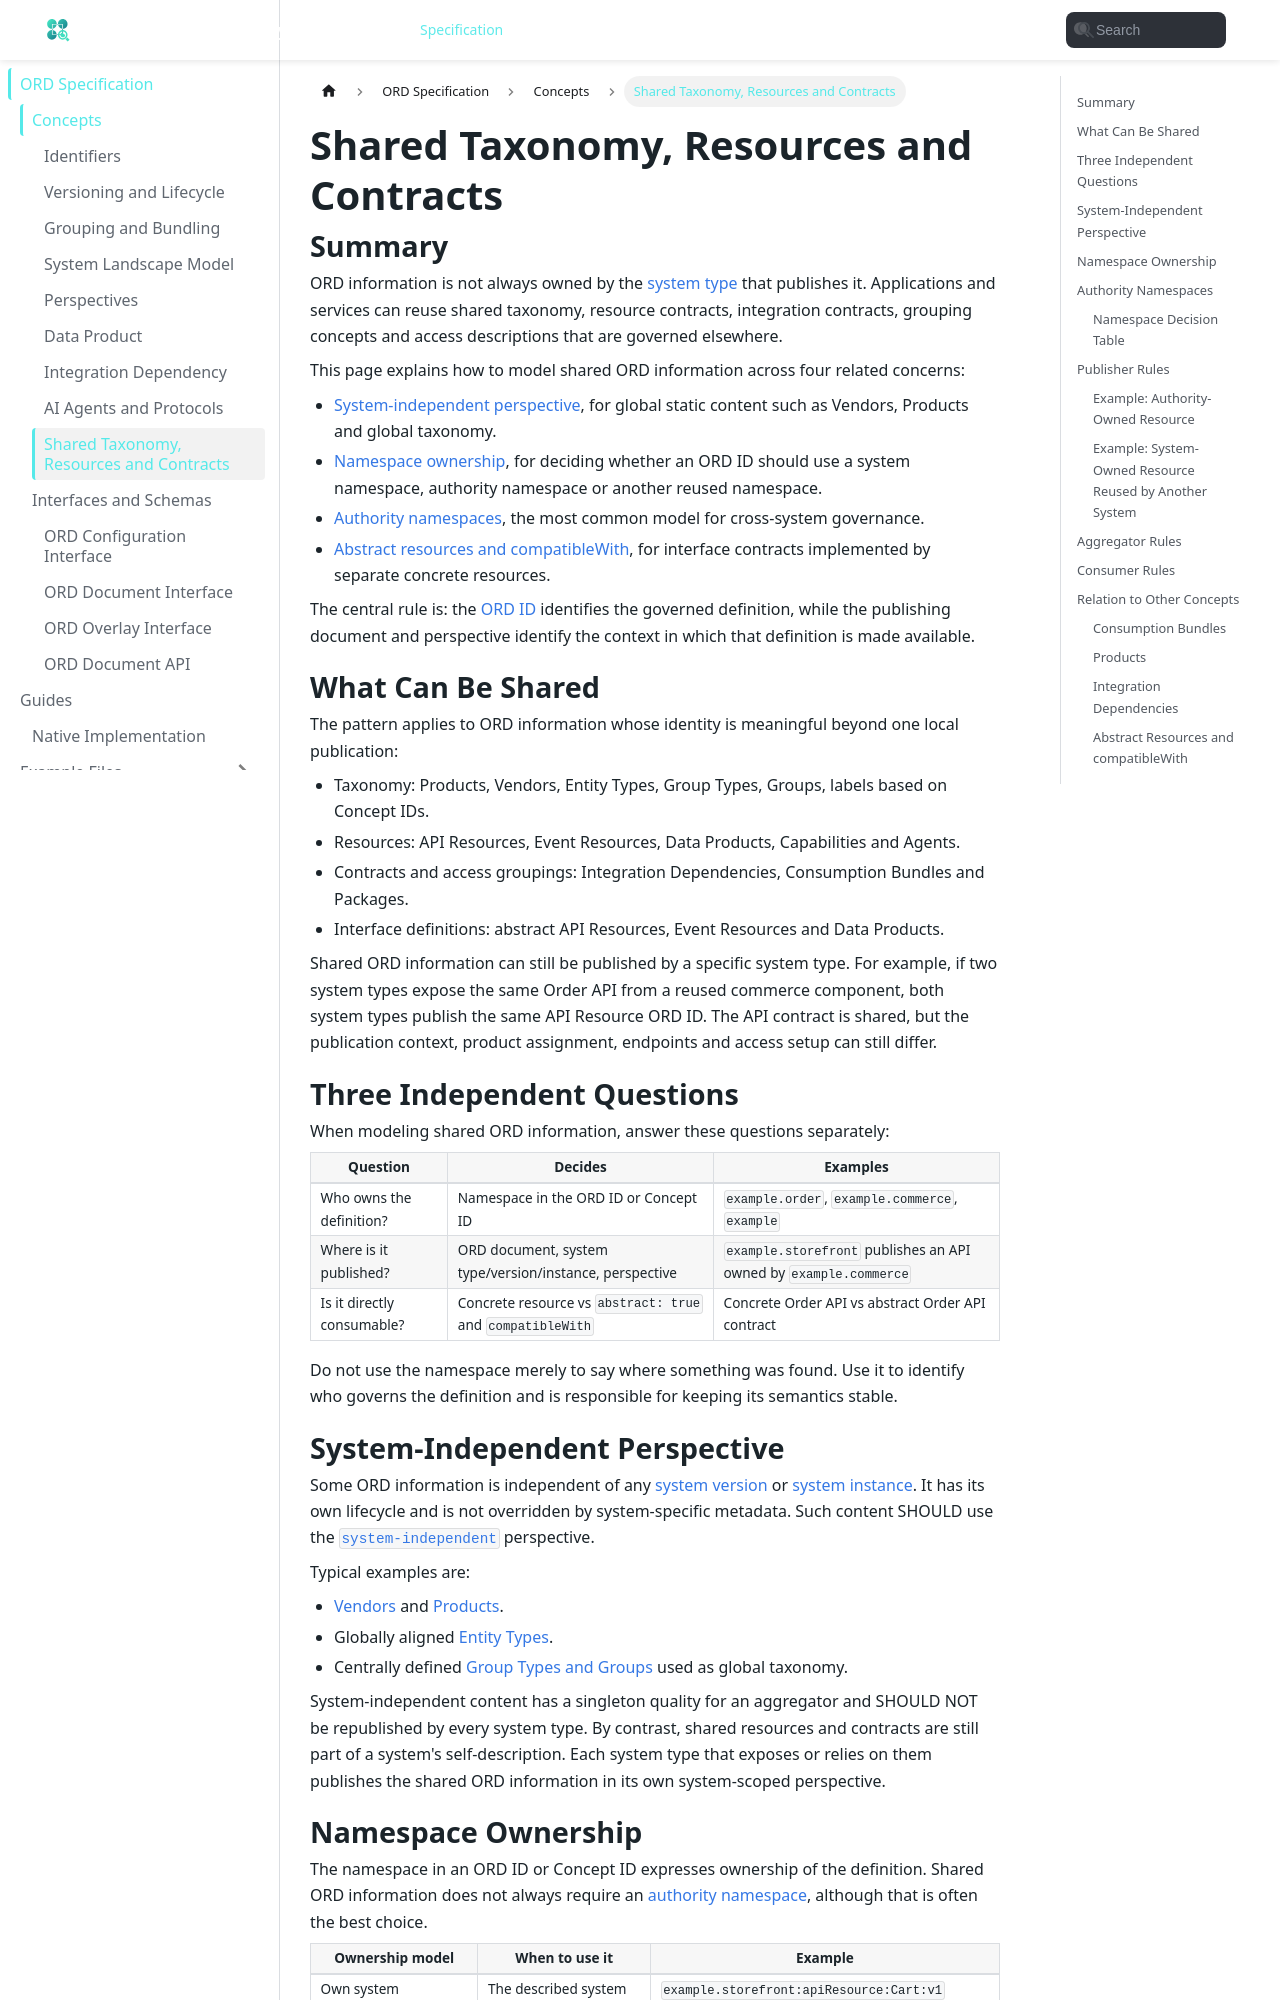

repository: open-resource-discovery/specification · page: spec-v1/concepts/shared-resources.html · generator: docusaurus

---
sidebar_position: 5
title: Shared Taxonomy, Resources and Contracts
description: How to describe ORD information that is shared across systems, authorities and system-independent catalogs.
---

# Shared Taxonomy, Resources and Contracts

## Summary

ORD information is not always owned by the [system type](../index.md#system-type) that publishes it.
Applications and services can reuse shared taxonomy, resource contracts, integration contracts, grouping concepts and access descriptions that are governed elsewhere.

This page explains how to model shared ORD information across four related concerns:

- [System-independent perspective](#system-independent-perspective), for global static content such as Vendors, Products and global taxonomy.
- [Namespace ownership](#namespace-ownership), for deciding whether an ORD ID should use a system namespace, authority namespace or another reused namespace.
- [Authority namespaces](#authority-namespaces), the most common model for cross-system governance.
- [Abstract resources and compatibleWith](#abstract-resources-and-compatiblewith), for interface contracts implemented by separate concrete resources.

The central rule is: the [ORD ID](../index.md#ord-id) identifies the governed definition, while the publishing document and perspective identify the context in which that definition is made available.

## What Can Be Shared

The pattern applies to ORD information whose identity is meaningful beyond one local publication:

- Taxonomy: Products, Vendors, Entity Types, Group Types, Groups, labels based on Concept IDs.
- Resources: API Resources, Event Resources, Data Products, Capabilities and Agents.
- Contracts and access groupings: Integration Dependencies, Consumption Bundles and Packages.
- Interface definitions: abstract API Resources, Event Resources and Data Products.

Shared ORD information can still be published by a specific system type.
For example, if two system types expose the same Order API from a reused commerce component, both system types publish the same API Resource ORD ID.
The API contract is shared, but the publication context, product assignment, endpoints and access setup can still differ.

## Three Independent Questions

When modeling shared ORD information, answer these questions separately:

| Question | Decides | Examples |
| --- | --- | --- |
| Who owns the definition? | Namespace in the ORD ID or Concept ID | `example.order`, `example.commerce`, `example` |
| Where is it published? | ORD document, system type/version/instance, perspective | `example.storefront` publishes an API owned by `example.commerce` |
| Is it directly consumable? | Concrete resource vs `abstract: true` and `compatibleWith` | Concrete Order API vs abstract Order API contract |

Do not use the namespace merely to say where something was found.
Use it to identify who governs the definition and is responsible for keeping its semantics stable.
